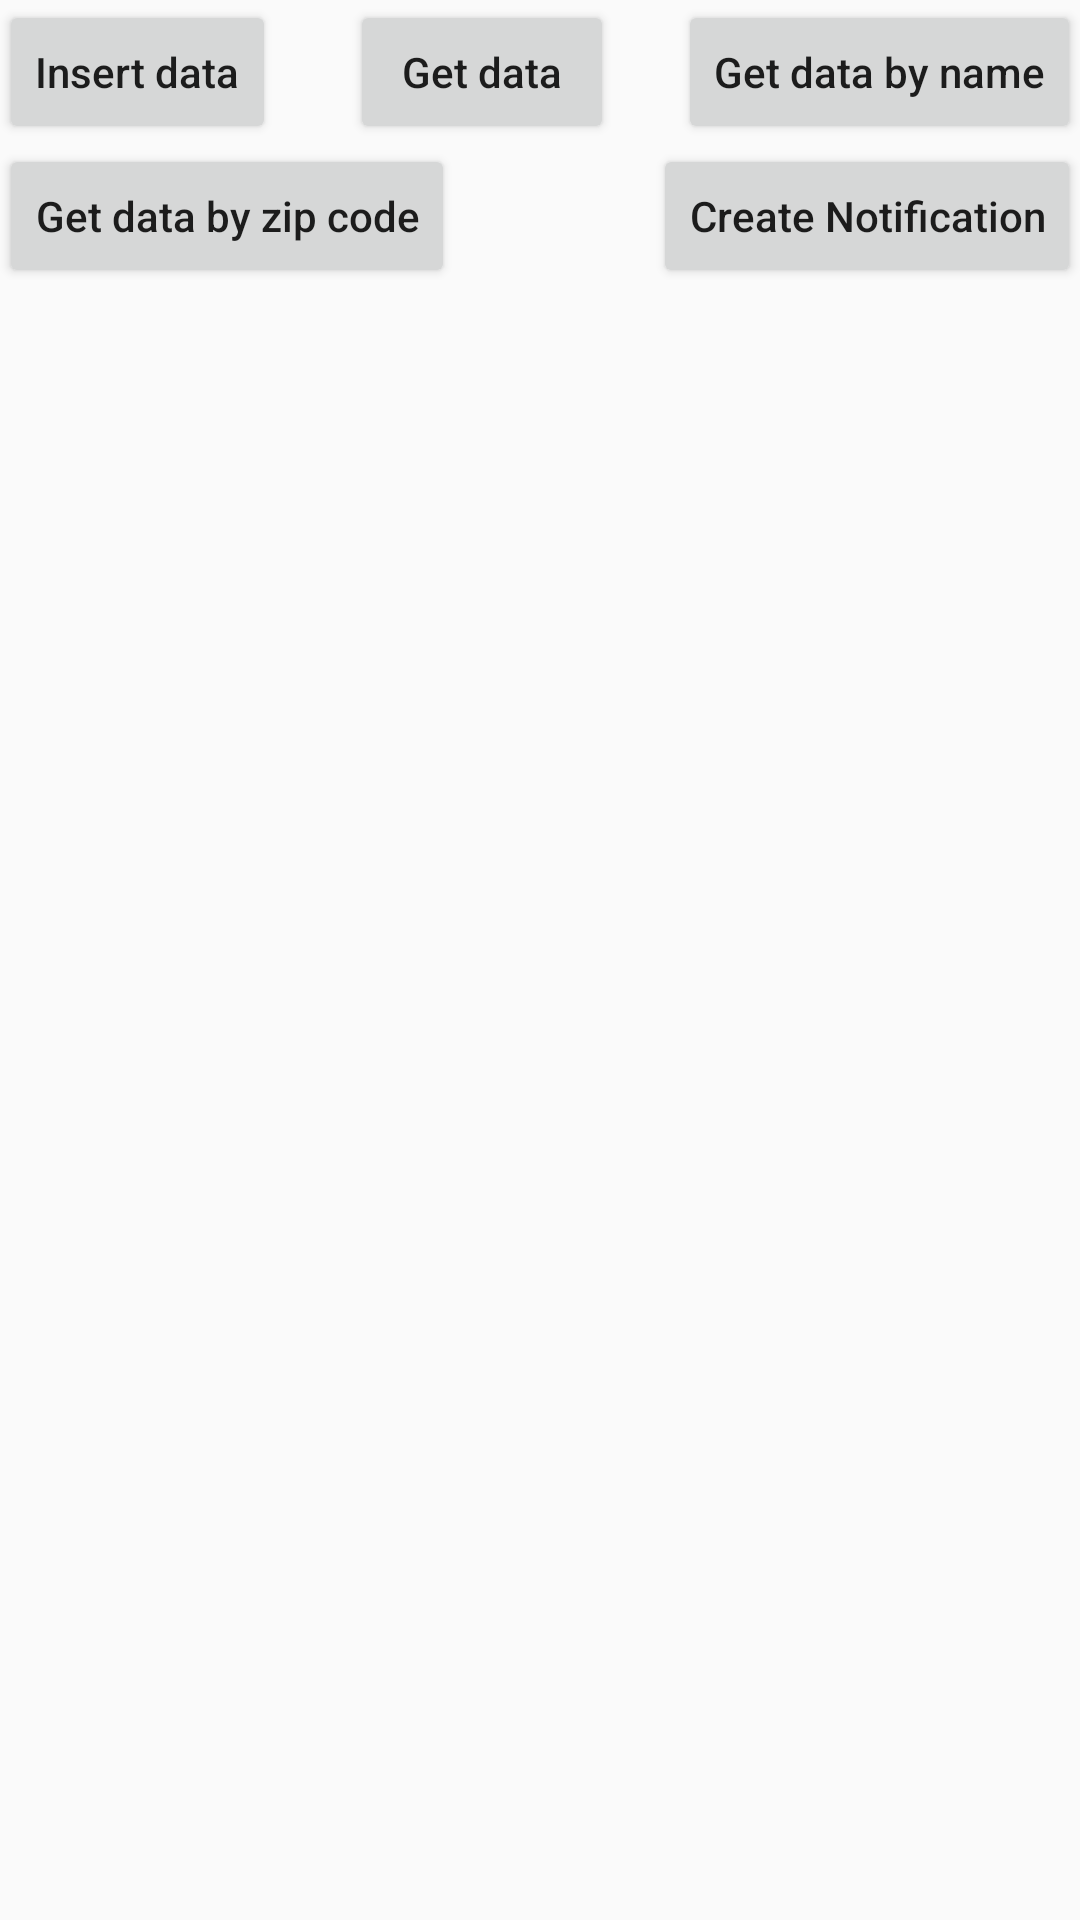

Reconstruct the res/layout file that produces this screen, plus the resources it refers to.
<!-- AndroidManifest.xml: application theme AppTheme -->
<!-- res/layout/activity_main.xml -->
<?xml version="1.0" encoding="utf-8"?>
<RelativeLayout xmlns:android="http://schemas.android.com/apk/res/android"
    xmlns:tools="http://schemas.android.com/tools"
    android:id="@+id/activity_main"
    android:layout_width="match_parent"
    android:layout_height="match_parent"
    android:paddingBottom="@dimen/activity_vertical_margin"
    android:paddingLeft="@dimen/activity_horizontal_margin"
    android:paddingRight="@dimen/activity_horizontal_margin"
    android:paddingTop="@dimen/activity_vertical_margin"
    tools:context="com.example.vickypatel.contentprovider.MainActivity">

    <ListView
        android:id="@+id/list_view"
        android:layout_width="match_parent"
        android:layout_height="match_parent"
        android:layout_below="@+id/get_data_by_zip_code_button"
        android:layout_alignParentRight="true"
        android:layout_alignParentEnd="true" />

    <Button
        android:id="@+id/insert_data_button"
        android:layout_width="wrap_content"
        android:layout_height="wrap_content"
        android:text="Insert data"
        android:textAllCaps="false"
        android:gravity="center"
        android:layout_alignParentTop="true"
        android:layout_alignParentLeft="true"
        android:layout_alignParentStart="true" />

    <Button
        android:id="@+id/get_data_by_name_button"
        android:layout_width="wrap_content"
        android:layout_height="wrap_content"
        android:text="Get data by name"
        android:textAllCaps="false"
        android:layout_alignParentTop="true"
        android:layout_alignParentRight="true"
        android:layout_alignParentEnd="true" />

    <Button
        android:id="@+id/create_notification"
        android:layout_width="wrap_content"
        android:layout_height="wrap_content"
        android:text="Create Notification"
        android:textAllCaps="false"
        android:layout_alignBaseline="@+id/get_data_by_zip_code_button"
        android:layout_alignBottom="@+id/get_data_by_zip_code_button"
        android:layout_alignParentRight="true"
        android:layout_alignParentEnd="true" />

    <Button
        android:text="Get data by zip code"
        android:layout_width="wrap_content"
        android:layout_height="wrap_content"
        android:id="@+id/get_data_by_zip_code_button"
        android:textAllCaps="false"
        android:layout_below="@+id/insert_data_button"
        android:layout_alignParentLeft="true"
        android:layout_alignParentStart="true" />

    <Button
        android:id="@+id/get_data_button"
        android:layout_width="wrap_content"
        android:layout_height="wrap_content"
        android:text="Get data"
        android:textAllCaps="false"
        android:layout_alignParentTop="true"
        android:layout_toLeftOf="@+id/create_notification"
        android:layout_toStartOf="@+id/create_notification"
        android:layout_marginRight="13dp"
        android:layout_marginEnd="13dp" />

</RelativeLayout>
<!-- resources referenced by this layout -->
<resources>
  <style name="AppTheme" parent="Theme.AppCompat.Light.DarkActionBar">
          
          <item name="colorPrimary">@color/colorPrimary</item>
          <item name="colorPrimaryDark">@color/colorPrimaryDark</item>
          <item name="colorAccent">@color/colorAccent</item>
      </style>
  <color name="colorPrimary">#3F51B5</color>
  <color name="colorPrimaryDark">#303F9F</color>
  <color name="colorAccent">#FF4081</color>
</resources>
